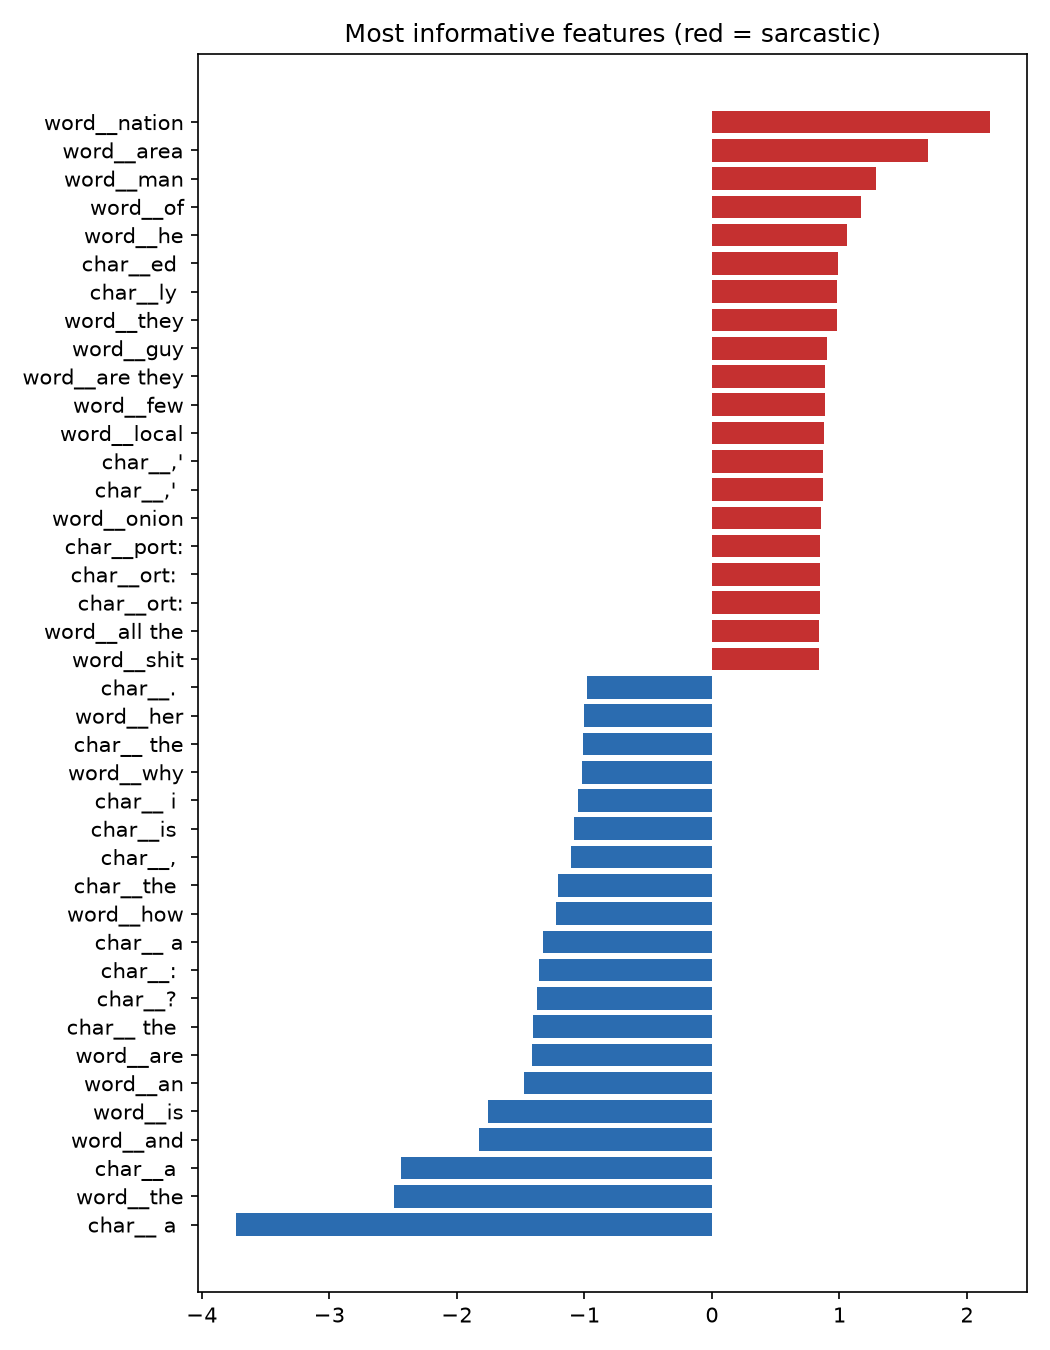

The data file committed next to this chart (first rows):
feature, weight, indicates
word__nation, 2.179, sarcastic
word__area, 1.694, sarcastic
word__man, 1.286, sarcastic
word__of, 1.168, sarcastic
word__he, 1.063, sarcastic
char__ed, 0.9911, sarcastic
char__ly, 0.9828, sarcastic
word__they, 0.9812, sarcastic
word__guy, 0.9012, sarcastic
word__are they, 0.888, sarcastic
word__few, 0.8834, sarcastic
word__local, 0.8783, sarcastic
char__,', 0.8691, sarcastic
char__,', 0.8691, sarcastic
word__onion, 0.8574, sarcastic
char__port:, 0.8497, sarcastic
char__ort:, 0.8465, sarcastic
char__ort:, 0.8465, sarcastic
word__all the, 0.8431, sarcastic
word__shit, 0.8375, sarcastic
char__ a, -3.732, not sarcastic
word__the, -2.493, not sarcastic
char__a, -2.44, not sarcastic
word__and, -1.822, not sarcastic
word__is, -1.756, not sarcastic
word__an, -1.477, not sarcastic
word__are, -1.411, not sarcastic
char__ the, -1.406, not sarcastic
char__?, -1.372, not sarcastic
char__:, -1.353, not sarcastic
char__ a, -1.322, not sarcastic
word__how, -1.219, not sarcastic
char__the, -1.207, not sarcastic
char__,, -1.106, not sarcastic
char__is, -1.078, not sarcastic
char__ i, -1.046, not sarcastic
word__why, -1.017, not sarcastic
char__ the, -1.011, not sarcastic
word__her, -1.006, not sarcastic
char__., -0.9794, not sarcastic
